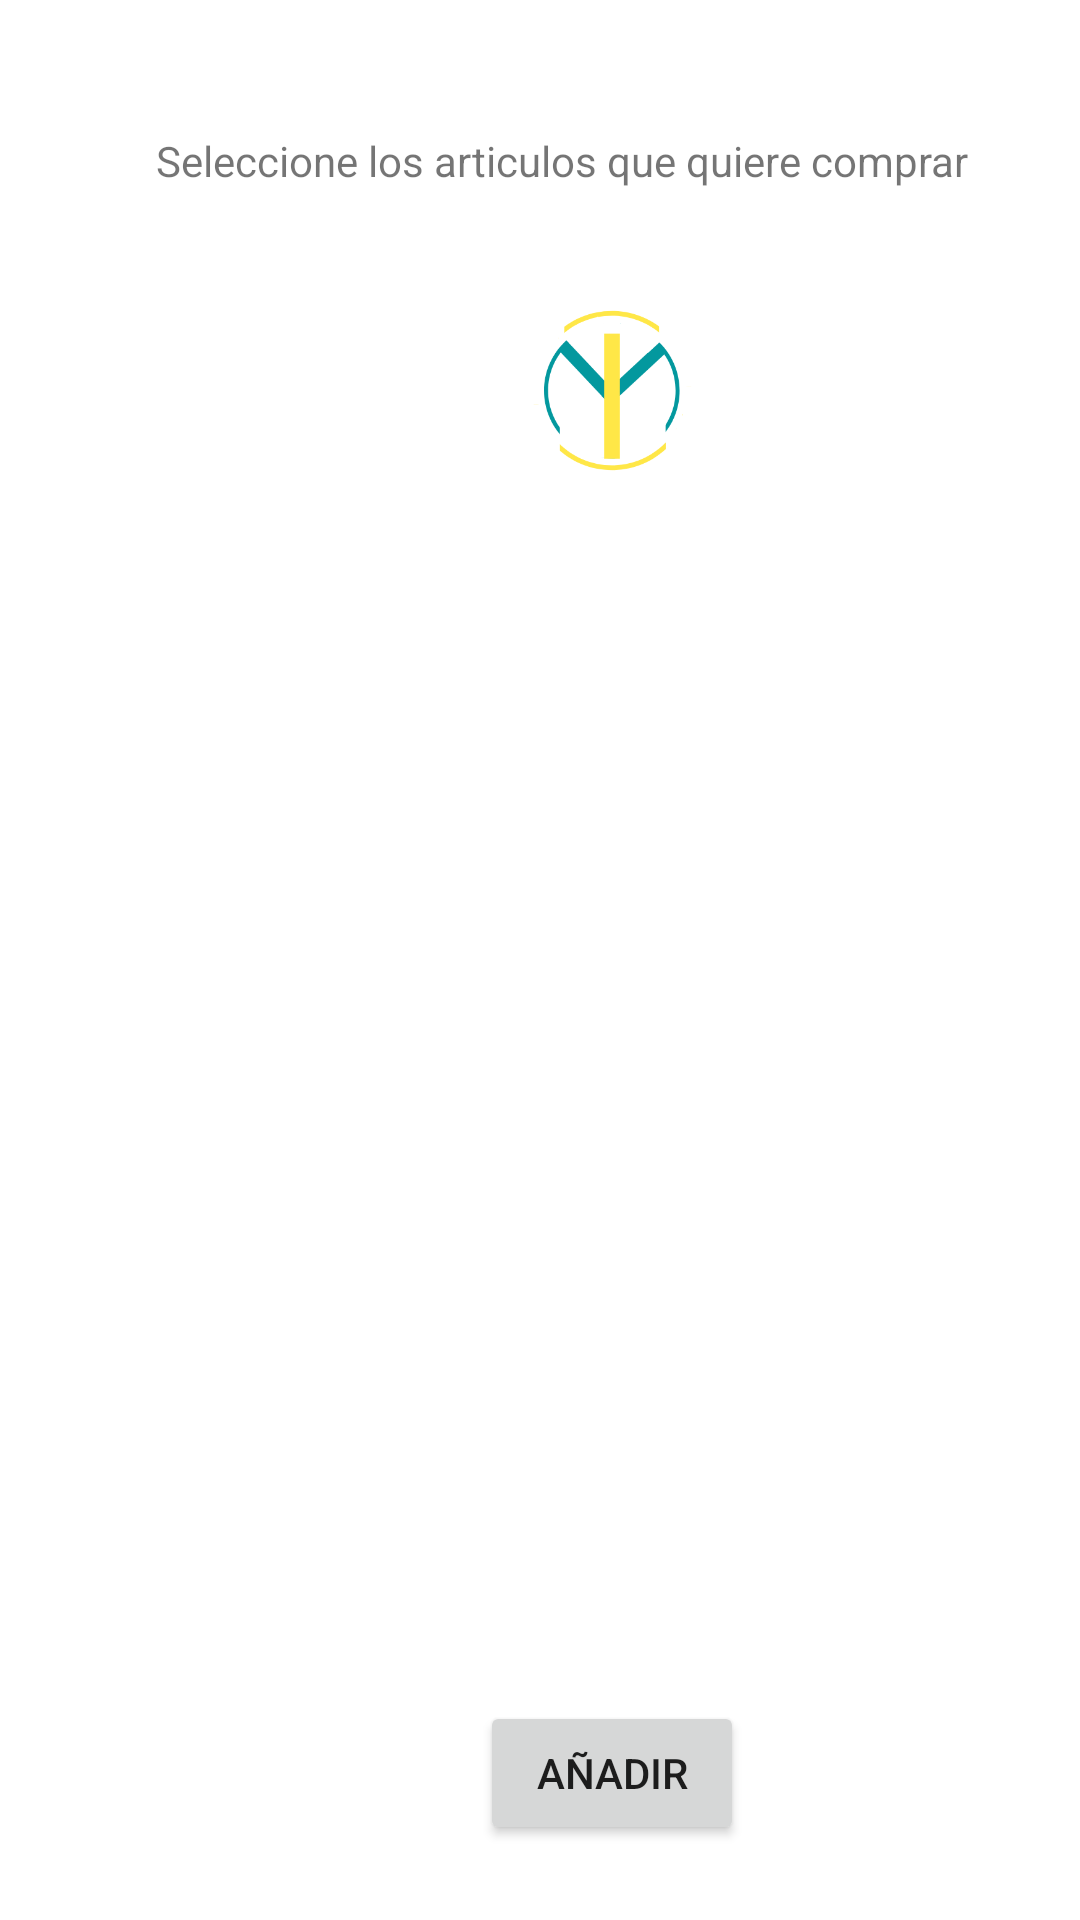

Write the Android layout XML for this screen, with the resource values it uses.
<!-- AndroidManifest.xml: application theme Theme.Hackaton -->
<!-- res/layout/layout_compra.xml -->
<?xml version="1.0" encoding="utf-8"?>
<android.support.constraint.ConstraintLayout
    xmlns:android="http://schemas.android.com/apk/res/android"
    xmlns:app="http://schemas.android.com/apk/res-auto"
    xmlns:tools="http://schemas.android.com/tools"
    android:layout_width="match_parent"
    android:background="@color/white"
    android:layout_height="match_parent">

    <TextView
        android:id="@+id/TituloCompra"
        android:layout_width="wrap_content"
        android:layout_height="wrap_content"
        android:layout_marginStart="52dp"
        android:layout_marginTop="44dp"
        android:text="Seleccione los articulos que quiere comprar"
        app:layout_constraintStart_toStartOf="parent"
        app:layout_constraintTop_toTopOf="parent" />

    <RadioGroup
        android:id="@+id/checkboxs"
        android:layout_width="303dp"
        android:layout_height="174dp"
        android:layout_marginStart="52dp"
        android:layout_marginTop="144dp"
        app:layout_constraintStart_toStartOf="parent"
        app:layout_constraintTop_toBottomOf="@+id/TituloCompra" >

    </RadioGroup>

    <TextView
        android:id="@+id/textView3"
        android:layout_width="wrap_content"
        android:layout_height="wrap_content"
        android:layout_marginStart="52dp"
        android:layout_marginBottom="260dp"

        app:layout_constraintBottom_toBottomOf="parent"
        app:layout_constraintStart_toStartOf="parent" />

    <Button
        android:id="@+id/prueba"
        android:layout_width="wrap_content"
        android:layout_height="wrap_content"
        android:layout_marginStart="160dp"
        android:layout_marginTop="504dp"
        android:text="Añadir"
        app:layout_constraintStart_toStartOf="parent"
        app:layout_constraintTop_toBottomOf="@+id/TituloCompra" />

    <TextView
        android:id="@+id/monedero"
        android:layout_width="wrap_content"
        android:layout_height="wrap_content"
        android:layout_marginStart="56dp"
        android:layout_marginTop="464dp"

        app:layout_constraintStart_toStartOf="parent"
        app:layout_constraintTop_toBottomOf="@+id/TituloCompra" />

    <ImageView
        android:id="@+id/imageView2"
        android:layout_width="168dp"
        android:layout_height="103dp"
        android:layout_marginStart="120dp"
        app:layout_constraintBottom_toTopOf="@+id/checkboxs"
        app:layout_constraintStart_toStartOf="parent"
        app:layout_constraintTop_toBottomOf="@+id/TituloCompra"
        app:layout_constraintVertical_bias="0.452"
        app:srcCompat="@drawable/grande" />


</android.support.constraint.ConstraintLayout>
<!-- resources referenced by this layout -->
<resources>
  <!-- drawable grande: png bitmap (drawable, 14094 bytes) -->
  <style name="Theme.Hackaton" parent="Theme.AppCompat.Light.DarkActionBar">
          
          <item name="colorPrimary">@color/purple_500</item>
          <item name="colorPrimaryDark">@color/purple_700</item>
          <item name="colorAccent">@color/teal_200</item>
          
      </style>
  <!-- not gathered from this repository: default colours our renderer supplied (Android Studio template values) -->
  <color name="purple_500">#FF6200EE</color>
  <color name="purple_700">#FF3700B3</color>
  <color name="teal_200">#FF03DAC5</color>
  <color name="white">#FFFFFFFF</color>
</resources>
